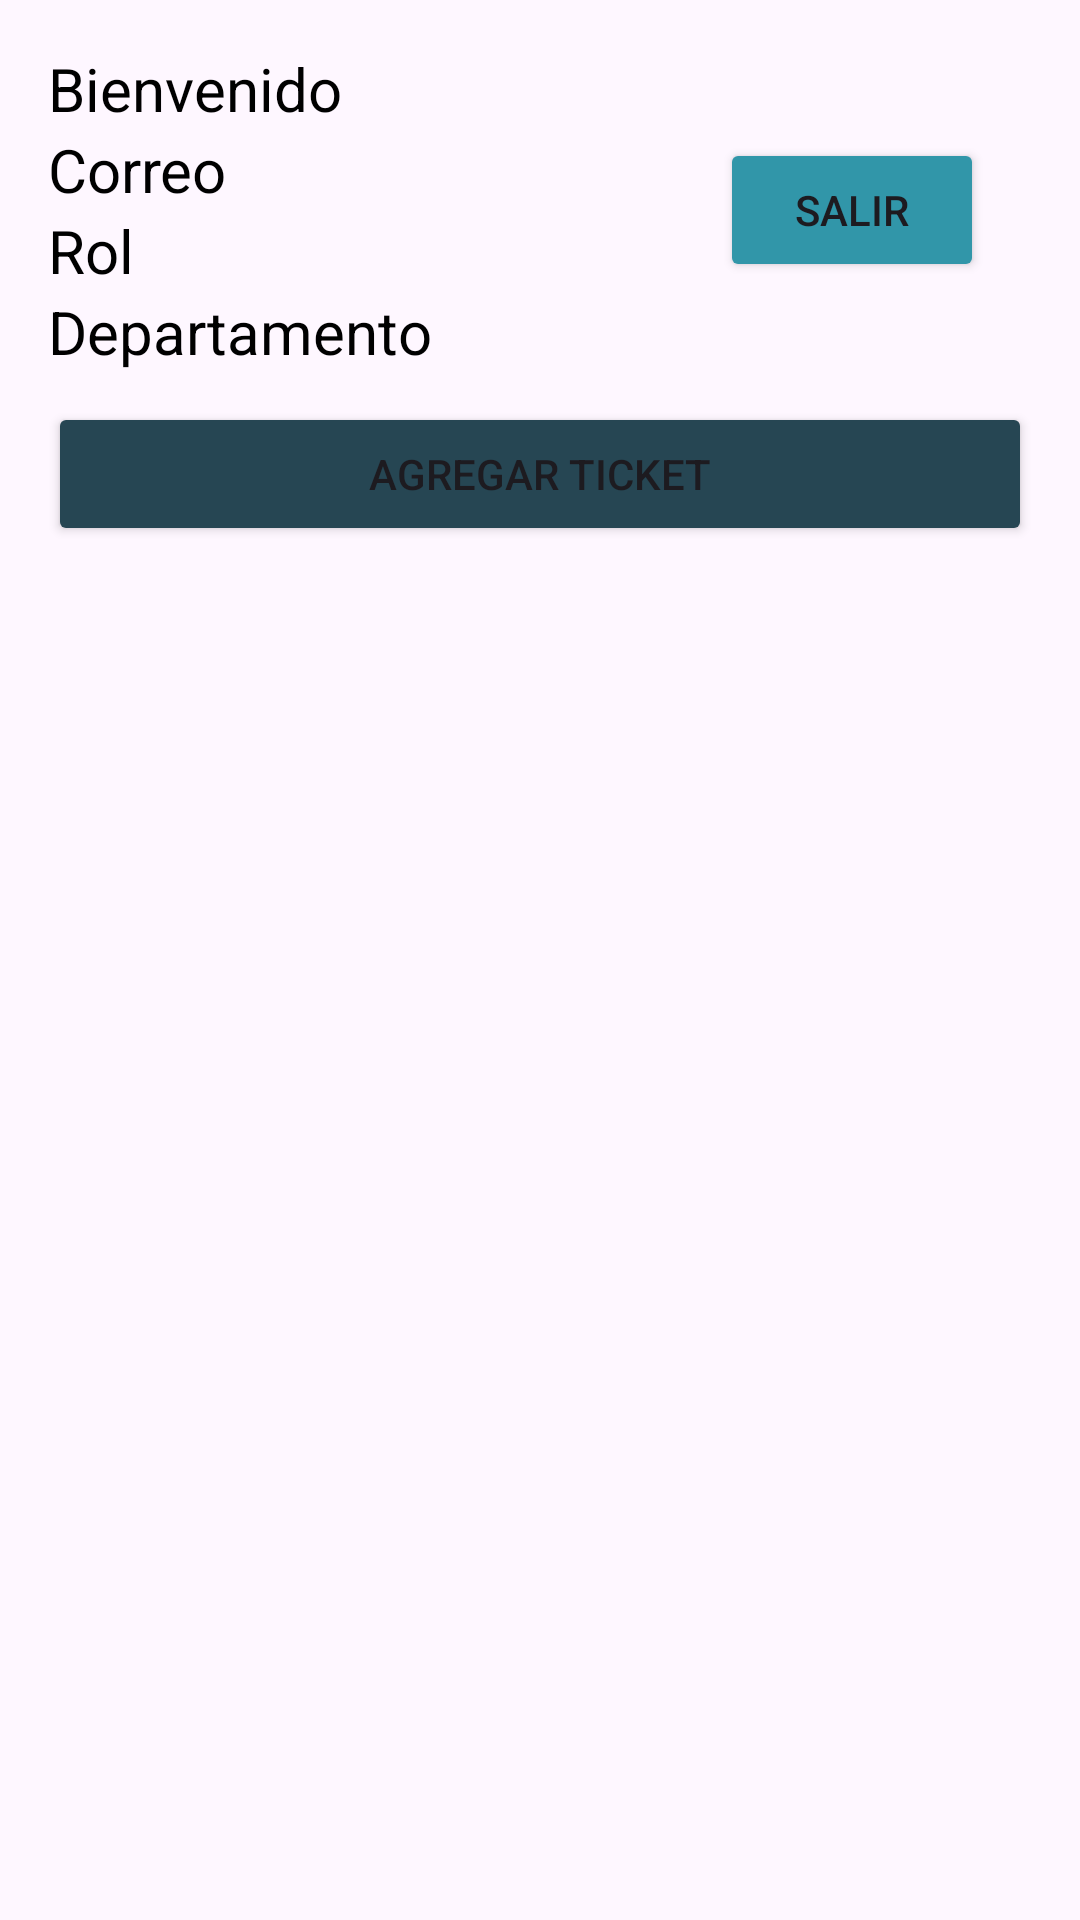

Write the Android layout XML for this screen, with the resource values it uses.
<!-- AndroidManifest.xml: application theme Theme.NC212543_LM212528 -->
<!-- res/layout/activity_home_user.xml -->
<?xml version="1.0" encoding="utf-8"?>
<RelativeLayout xmlns:android="http://schemas.android.com/apk/res/android"
    android:layout_width="match_parent"
    android:layout_height="match_parent"
    android:padding="16dp">

    <TextView
        android:id="@+id/textViewTitulo"
        android:layout_width="wrap_content"
        android:layout_height="wrap_content"
        android:text="Bienvenido"
        android:textColor="#000"
        android:textSize="20sp" />


    
    <TextView
        android:id="@+id/textViewCorreo"
        android:layout_width="wrap_content"
        android:layout_height="wrap_content"
        android:layout_below="@id/textViewTitulo"
        android:text="Correo"
        android:textColor="#000"
        android:textSize="20sp" />

    
    <TextView
        android:id="@+id/textViewRol"
        android:layout_width="wrap_content"
        android:layout_height="wrap_content"
        android:layout_below="@id/textViewCorreo"
        android:text="Rol"
        android:textColor="#000"
        android:textSize="20sp" />

    
    <TextView
        android:id="@+id/textViewDepto"
        android:layout_width="wrap_content"
        android:layout_height="wrap_content"
        android:layout_below="@id/textViewRol"
        android:text="Departamento"
        android:textColor="#000"
        android:textSize="20sp" />


    <Button
        android:id="@+id/btnAgregarTicket"
        android:layout_width="match_parent"
        android:layout_height="wrap_content"
        android:layout_below="@id/textViewDepto"
        android:layout_marginTop="10dp"
        android:backgroundTint="@color/charcoal"
        android:enabled="true"
        android:text="Agregar ticket" />

    <androidx.recyclerview.widget.RecyclerView
        android:id="@+id/recyclerViewTicketsU"
        android:layout_width="match_parent"
        android:layout_height="match_parent"
        android:layout_below="@id/btnAgregarTicket" />

    <Button
        android:id="@+id/btnSalirU"
        android:layout_width="wrap_content"
        android:layout_height="wrap_content"
        android:text="Salir"
        android:backgroundTint="@color/lightBlue"
        android:layout_alignParentTop="true"
        android:layout_alignParentEnd="true"
        android:layout_marginTop="30dp"
        android:layout_marginEnd="16dp"/>

</RelativeLayout>
<!-- resources referenced by this layout -->
<resources>
  <color name="charcoal">#264653</color>
  <color name="lightBlue">#3196a9</color>
  <style name="Theme.NC212543_LM212528" parent="Base.Theme.NC212543_LM212528" />
  <style name="Base.Theme.NC212543_LM212528" parent="Theme.Material3.DayNight.NoActionBar">
          
          
      </style>
</resources>
